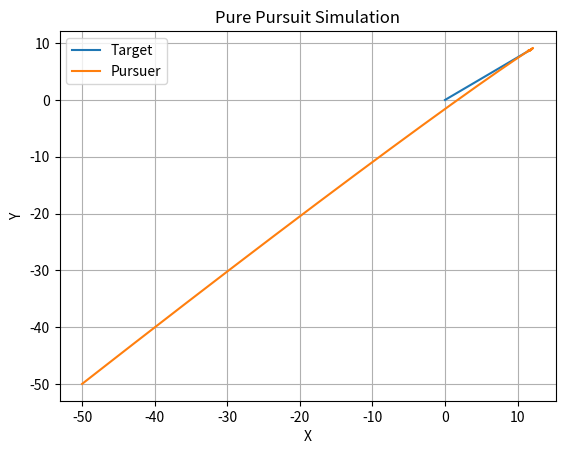

Reproduce this figure in Python. (Note: this script raises an exception after producing the figure.)
import numpy as np
import matplotlib.pyplot as plt

# Tiempo
dt = 0.1
steps = 300

# Posiciones iniciales
target = np.array([0.0, 0.0])
pursuer = np.array([-50.0, -50.0])

# Velocidades
v_target = np.array([0.4, 0.3])  # movimiento recto
v_pursuer = 3

# Historial
target_path = []
pursuer_path = []

for _ in range(steps):
    # Guardar posiciones
    target_path.append(target.copy())
    pursuer_path.append(pursuer.copy())

    # Movimiento del target
    target = target + v_target * dt

    # Dirección hacia el target
    direction = target - pursuer
    distance = np.linalg.norm(direction)

    if distance > 0:
        direction = direction / distance  # normalizar

    # Movimiento del perseguidor
    pursuer = pursuer + v_pursuer * direction * dt

# Convertir a arrays
target_path = np.array(target_path)
pursuer_path = np.array(pursuer_path)

# Graficar
plt.plot(target_path[:,0], target_path[:,1], label="Target")
plt.plot(pursuer_path[:,0], pursuer_path[:,1], label="Pursuer")
plt.legend()
plt.title("Pure Pursuit Simulation")
plt.xlabel("X")
plt.ylabel("Y")
plt.grid()
plt.show()
plt.savefig("results/trajectory.png")
plt.show()
